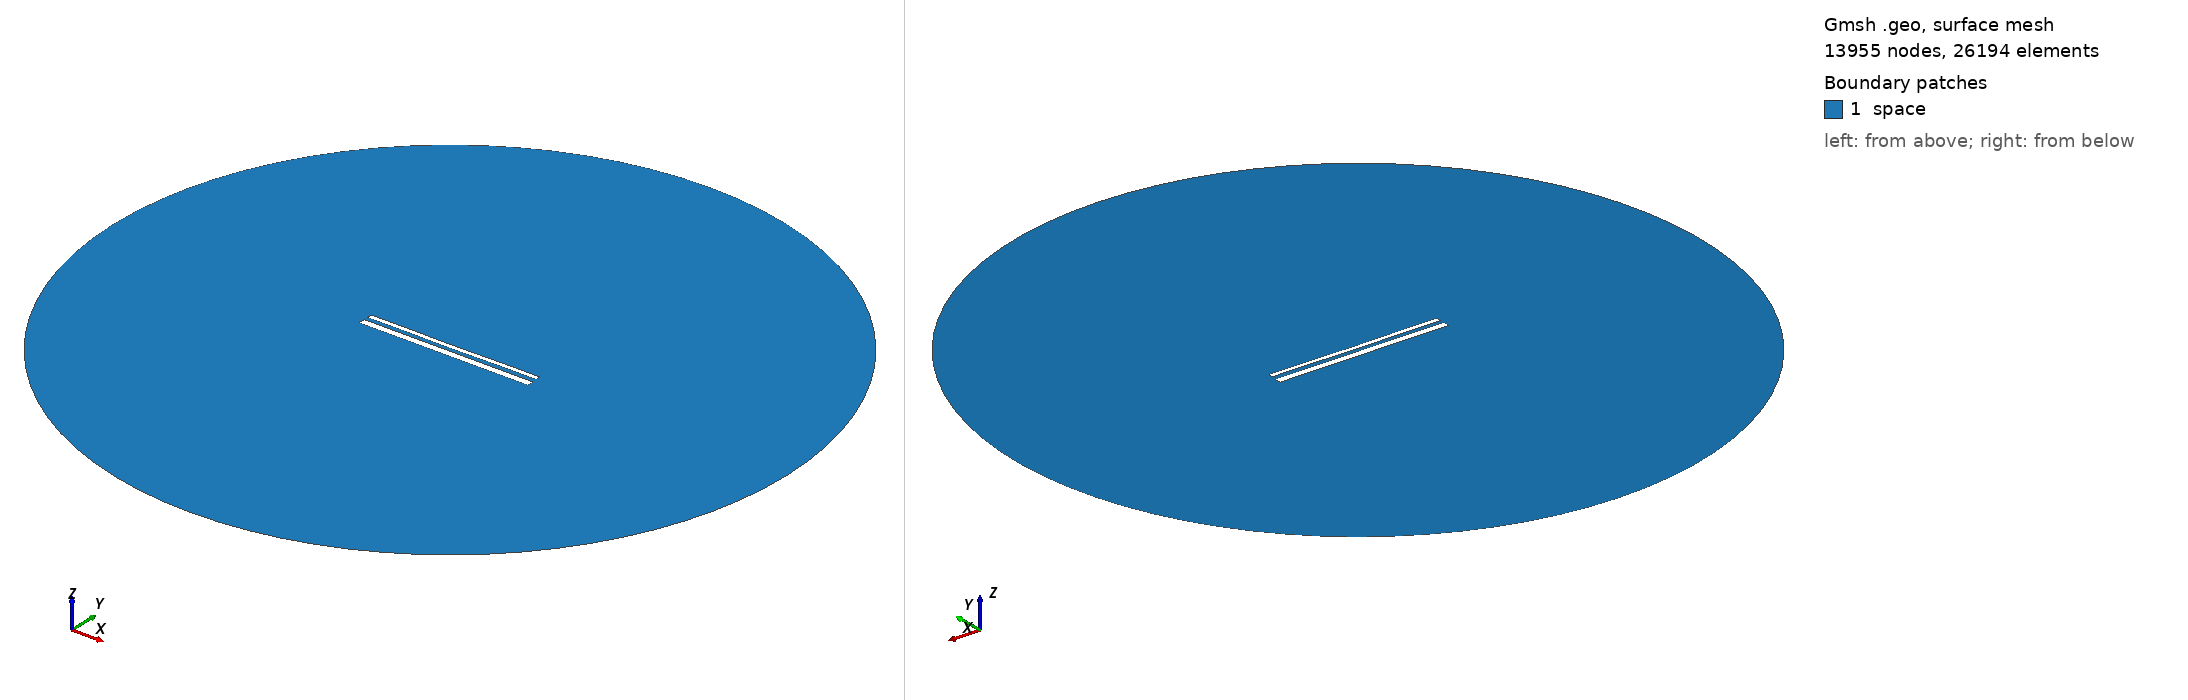

Gmsh geometry script, surface-meshed: 13955 nodes, 26194 surface elements. Boundary patches (legend numbers): 1 space. Left view from above one corner, right view from below the opposite corner. Legend entries are the model's physical surfaces. The drawing asked Gmsh for element sizes between 1% and 20% of the model's largest extent; the script's own settings can give other sizes.

=== 14289.geo (drawn) ===
//---------------------------------------
// Geometry kernel
//---------------------------------------

SetFactory("OpenCASCADE");



//---------------------------------------
// Parameters of the geometry
//---------------------------------------

// Overetch of the upper plate
overetch = 0.5;

// Distance between the plates
distance = 2.0;

// Discretization over the x axis (for the deformation)
nx = 50; 

// Length of the plate
L = 100 - overetch; 

// Number of modes
n = 4; 

// 1st mode coefficient
coeff(1) = 0.15;
beta(1) = 0.596864 * 3.1415926535 / L;

// 2nd mode coefficient
coeff(2) = -0.075;
beta(2) = 1.49418 * 3.1415926535 / L;

// 3rd mode coefficient
coeff(3) = 0.0;
beta(3) = 2.50025 * 3.1415926535 / L;

// 4th mode coefficient
coeff(4) = 0.07499999999999998;
beta(4) = 3.49999 * 3.1415926535 / L;



//---------------------------------------
// Upper plate (deformed rectangle)
//---------------------------------------

// Coordiantes of the upper plate
xmin = -50;
xmax = 50 - overetch;

// Height of the upper plate
yheight = 4 - 2 * overetch;

// Indexes of the points
UpperID[] = {};
LowerID[] = {};
LeftID[] = {};
RightID[] = {};

// Point index
p = 1;

// Horizontal edges
For i In {1:nx}
    x = xmin + (i-1)*(xmax - xmin)/(nx-1);

    y_bottom = distance / 2 + overetch;
    For j In {1:n}
        C = (Cosh(beta(j)*L) + Cos(beta(j)*L)) / (Sinh(beta(j)*L) + Sin(beta(j)*L));
        y_bottom  = y_bottom + coeff(j) * (Cosh(beta(j)*(x+50)) - Cos(beta(j)*(x+50)) - C * (Sinh(beta(j)*(x+50)) - Sin(beta(j)*(x+50))));
    EndFor

    y_top = y_bottom + yheight;

    Point(p) = {x, y_top, 0, 1.0};
    UpperID[i] = p;
    p = p + 1;

    Point(p) = {x, y_bottom, 0, 1.0};
    LowerID[i] = p;
    p = p + 1;
EndFor

// Create point lists
UpperPts[] = {}; LowerPts[] = {};
For i In {1:nx}
  UpperPts[] += {UpperID[i]};
  LowerPts[] += {LowerID[i]};
EndFor

// Build splines
Spline(1) = {UpperPts[]};
Spline(2) = {LowerPts[]};
Line(3) = {LowerPts[nx-1], UpperPts[nx-1]};
Line(4) = {LowerPts[0], UpperPts[0]};

// Build the plane surface
Curve Loop(1) = {2, 3, -1, -4};
Plane Surface(1) = {1};



//---------------------------------------
// Lower plate (rectangle)
//---------------------------------------

// Vertices
Point(1001) = {-50, -1, 0, 1.0};
Point(1002) = { 50, -1, 0, 1.0};
Point(1003) = { 50,  -5, 0, 1.0};
Point(1004) = {-50,  -5, 0, 1.0};

// Edges
Line(5) = {1001, 1002};
Line(6) = {1002, 1003};
Line(7) = {1003, 1004};
Line(8) = {1004, 1001};

// Plane surface
Line Loop(2) = {5, 6, 7, 8};
Plane Surface(2) = {2}; 



//---------------------------------------
// Outer (fictious) boundary
//---------------------------------------

// Points
Point(1005) = {0, 0, 0};       // Center
Point(1006) = {200, 0, 0};     // Start point
Point(1007) = {0, 200, 0};     // 90 degrees
Point(1008) = {-200, 0, 0};    // 180 degrees
Point(1009) = {0, -200, 0};    // 270 degrees

// Circle arcs (each needs start, center, end)
Circle(9) = {1006, 1005, 1007};
Circle(10) = {1007, 1005, 1008};
Circle(11) = {1008, 1005, 1009};
Circle(12) = {1009, 1005, 1006};

// Plane surface for the entire domain
Curve Loop(3) = {9, 10, 11, 12};
Surface(3) = {3};

// Subtract the plates from the whole domain to obtain the actual domain where we want to solve the equations
BooleanDifference{ Surface{3}; Delete; }{ Surface{1}; Surface{2}; Delete; }




//---------------------------------------
// Transfinite Lines/Curves
//---------------------------------------

// Set the number of points on the boundaries
r = 7;

// Plates
Transfinite Curve {1, 2} = 50*r Using Progression 1;
Transfinite Curve {3, 4} = 2*r Using Progression 1;
Transfinite Line {5, 7} = 50*r Using Progression 1;
Transfinite Line {6, 8} = 2*r Using Progression 1;

// Outer boundary
Transfinite Line {9, 10, 11, 12} = 20 Using Progression 1;



//---------------------------------------
// Physical groups
//---------------------------------------                

// Physical curves (boundaries)
Physical Line("force_segment", 10) = {2};
Physical Line("upper_plate", 11) = {1, 3, 4};
Physical Line("lower_plate", 12) = {5, 6, 7, 8};
Physical Line("boundary", 20) = {9, 10, 11, 12};

// Physical Surfaces
Physical Surface("space", 30) = {3};



//---------------------------------------
// 6. Generate the Mesh
//---------------------------------------

// 2D mesh generation
Mesh 2;
